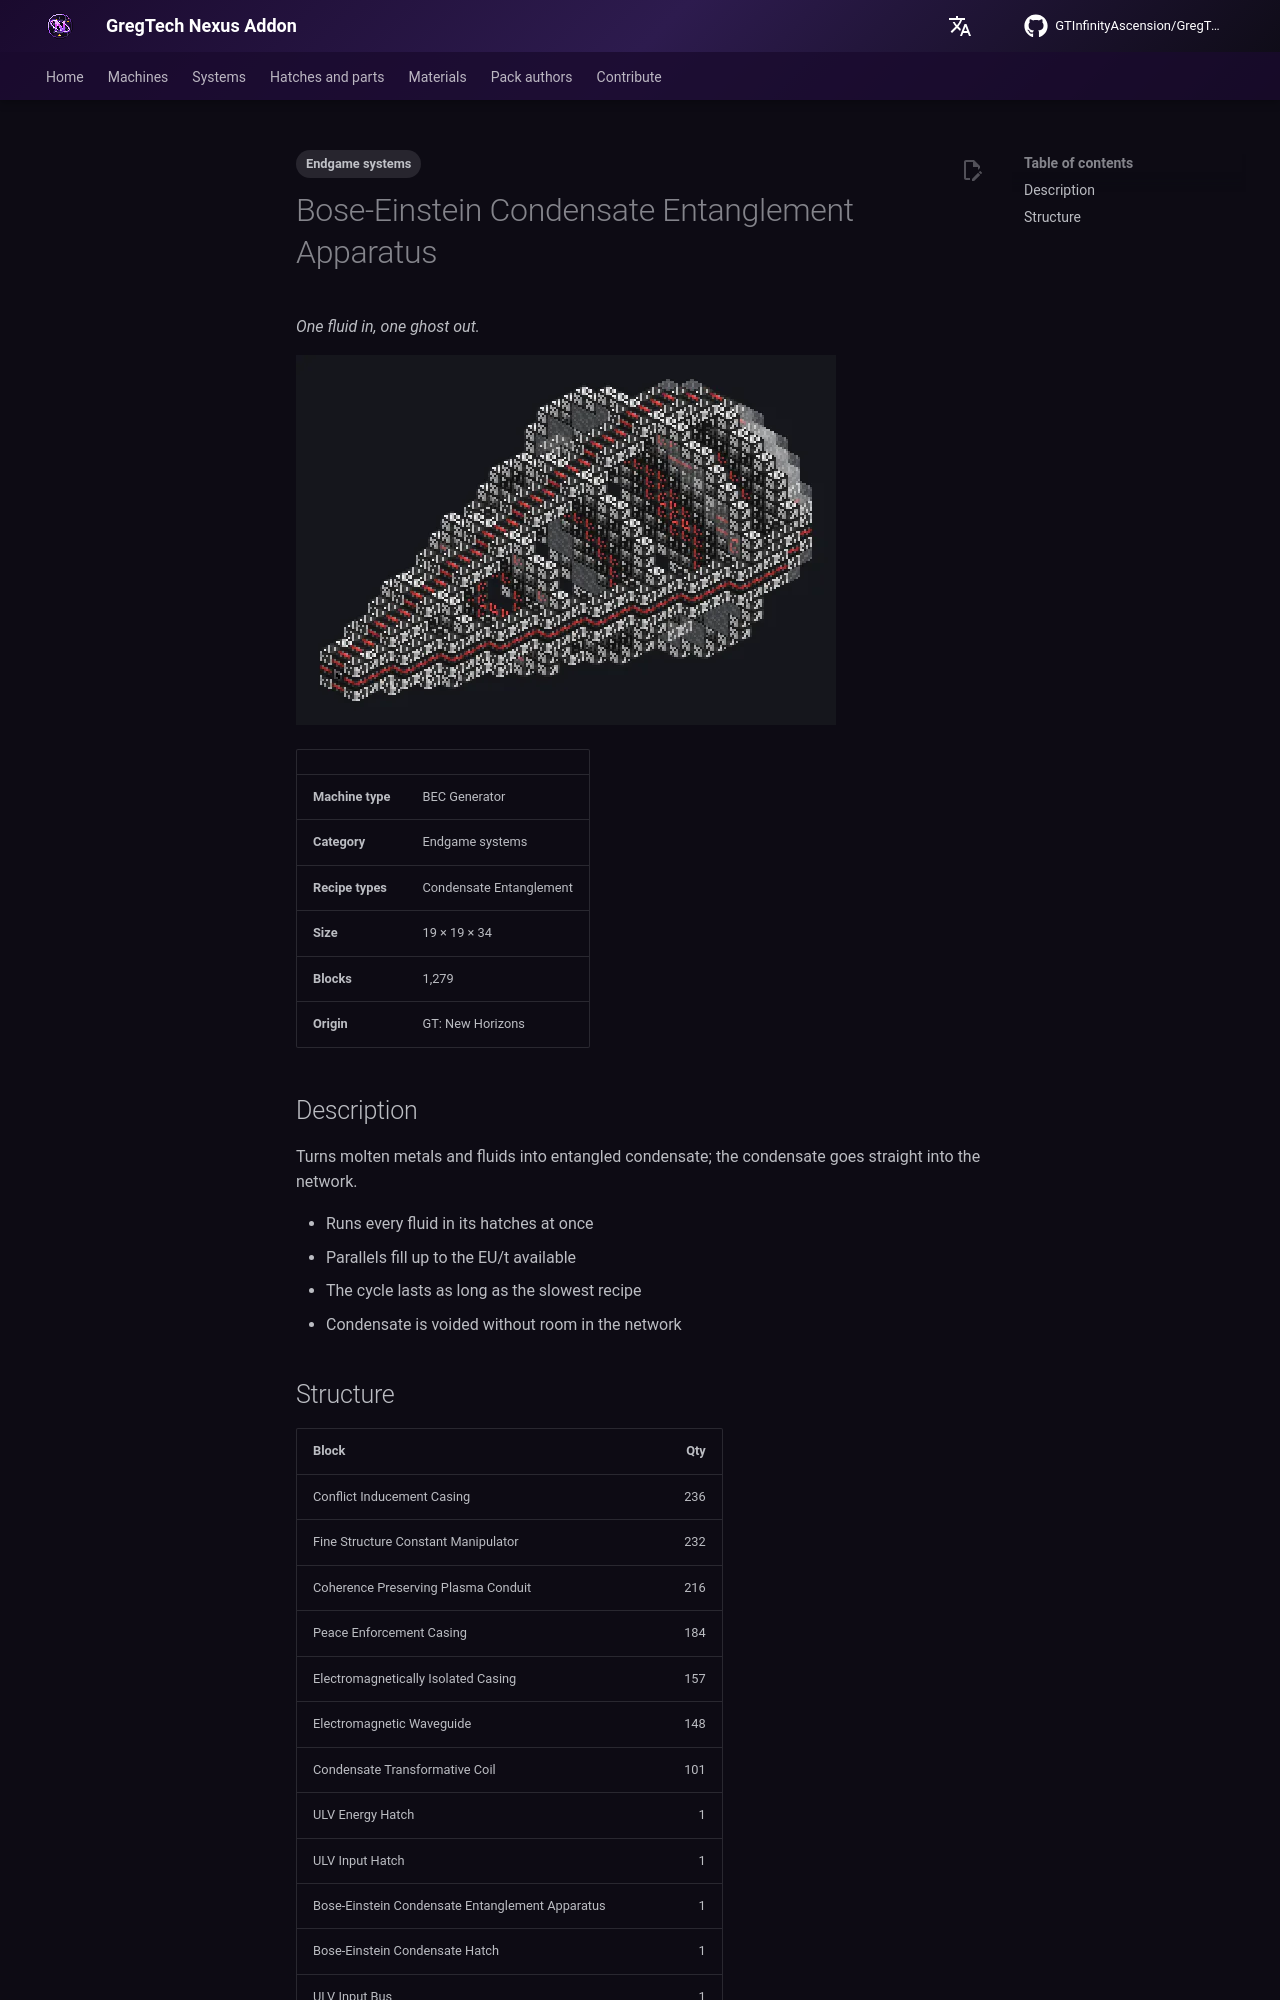

repository: GTInfinityAscension/GregTech-Nexus-Addon · page: gameplay/machines/catalog/bec_generator/index.html · generator: mkdocs

---
tags:
  - Endgame systems
---

# Bose-Einstein Condensate Entanglement Apparatus

<!-- Generated from the mod code; the structure shown is the smallest variant. -->

*One fluid in, one ghost out.*

![Bose-Einstein Condensate Entanglement Apparatus](../../../assets/machines/bec_generator.webp){ loading=lazy }

| | |
|---|---|
| **Machine type** | BEC Generator |
| **Category** | Endgame systems |
| **Recipe types** | Condensate Entanglement |
| **Size** | 19 × 19 × 34 |
| **Blocks** | 1,279 |
| **Origin** | GT: New Horizons |

## Description

Turns molten metals and fluids into entangled condensate; the condensate goes straight into the network.

- Runs every fluid in its hatches at once
- Parallels fill up to the EU/t available
- The cycle lasts as long as the slowest recipe
- Condensate is voided without room in the network
